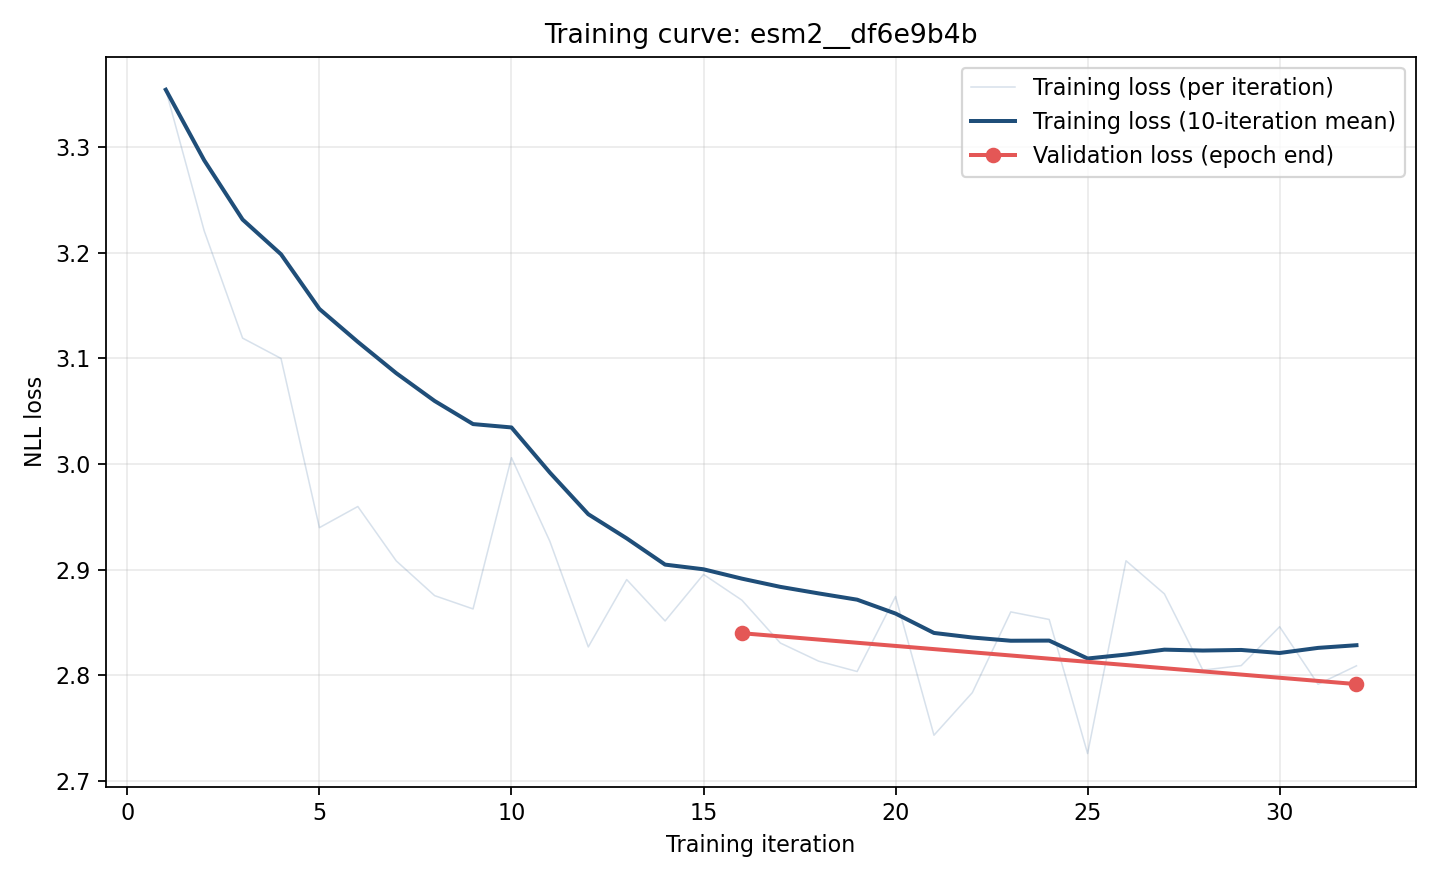

The table this chart was drawn from, first rows:
iteration, epoch, phase, loss, record_id
1, 0, train, 3.354, pdb_00007lf7_A_B
2, 0, train, 3.221, pdb_00003lh2_K_O
3, 0, train, 3.119, pdb_00007yru_H_L
4, 0, train, 3.1, pdb_00001dee_D_C
5, 0, train, 2.94, pdb_00002x7l_A_B
6, 0, train, 2.96, pdb_00008caf_B_A
7, 0, train, 2.908, pdb_00004f3f_B_A
8, 0, train, 2.875, pdb_00004kht_H_L
9, 0, train, 2.863, pdb_00004lmq_E_I
10, 0, train, 3.006, pdb_00006s3d_A_B
11, 0, train, 2.927, pdb_00004okv_C_D
12, 0, train, 2.827, pdb_00005cbe_C_D
13, 0, train, 2.891, pdb_00009f91_A_B
14, 0, train, 2.851, pdb_00005wk3_W_V
15, 0, train, 2.895, pdb_00007rxj_H_L
16, 0, train, 2.871, pdb_00006ba5_F_E
16, 0, validation, 2.84, 
17, 1, train, 2.83, pdb_00007lf7_A_B
18, 1, train, 2.813, pdb_00003lh2_K_O
19, 1, train, 2.803, pdb_00007yru_H_L
20, 1, train, 2.875, pdb_00001dee_D_C
21, 1, train, 2.743, pdb_00002x7l_A_B
22, 1, train, 2.784, pdb_00008caf_B_A
23, 1, train, 2.86, pdb_00004f3f_B_A
24, 1, train, 2.853, pdb_00004kht_H_L
25, 1, train, 2.726, pdb_00004lmq_E_I
26, 1, train, 2.908, pdb_00006s3d_A_B
27, 1, train, 2.877, pdb_00004okv_C_D
28, 1, train, 2.805, pdb_00005cbe_C_D
29, 1, train, 2.809, pdb_00009f91_A_B
30, 1, train, 2.846, pdb_00005wk3_W_V
31, 1, train, 2.791, pdb_00007rxj_H_L
32, 1, train, 2.809, pdb_00006ba5_F_E
32, 1, validation, 2.792, 
